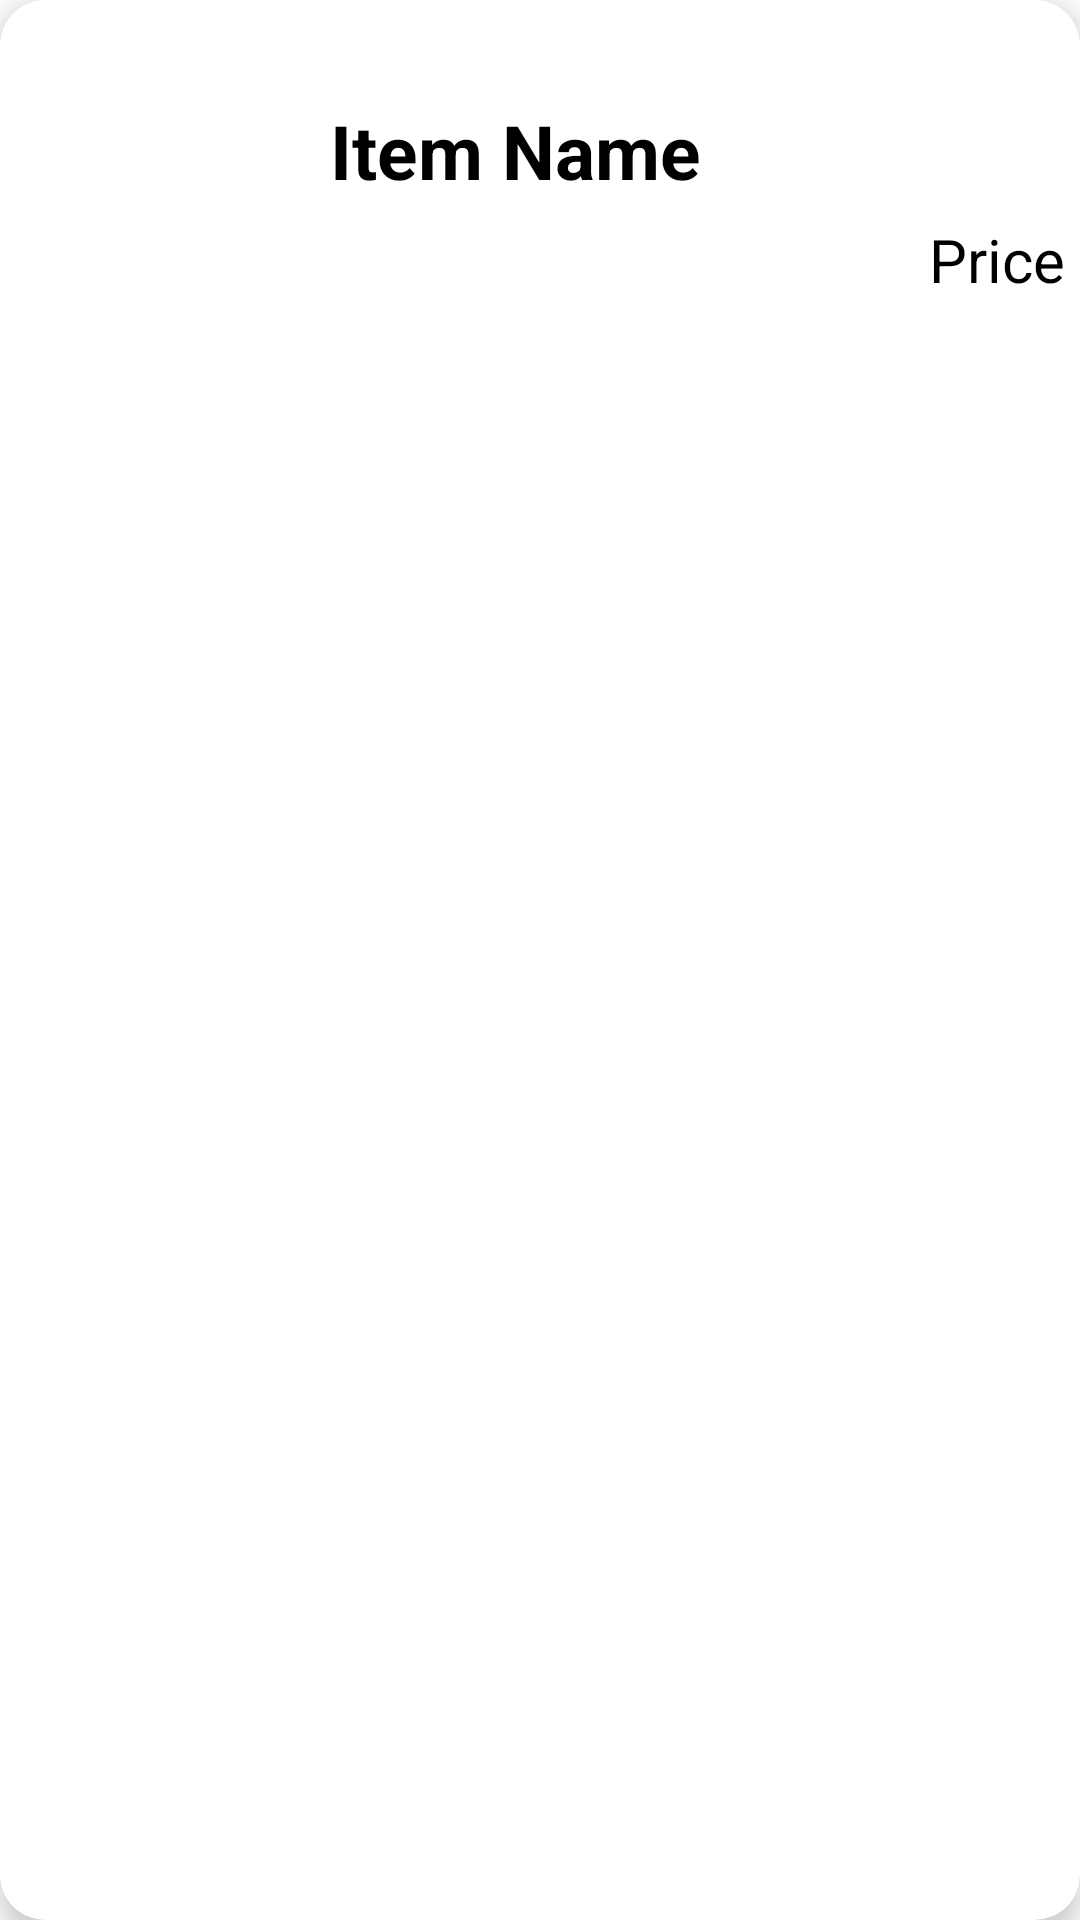

This screen was rendered from an Android layout file. Write that file and the resources it references.
<!-- AndroidManifest.xml: application theme Theme.Canteen -->
<!-- res/layout/cart_item.xml -->
<?xml version="1.0" encoding="utf-8"?>
<com.google.android.material.card.MaterialCardView android:id="@+id/cartCard"
    android:layout_width="match_parent"
    android:layout_height="wrap_content"
    android:layout_margin="8dp"
    app:cardElevation="5dp"
    app:cardCornerRadius="15dp"
    xmlns:android="http://schemas.android.com/apk/res/android"
    xmlns:app="http://schemas.android.com/apk/res-auto">

    <androidx.constraintlayout.widget.ConstraintLayout
        android:layout_width="match_parent"
        android:layout_height="wrap_content"
        android:orientation="horizontal"
        >

        <ImageView
            android:layout_width="100dp"
            android:layout_height="100dp"
            android:src="@drawable/ic_launcher_foreground"
            android:scaleType="center"
            android:adjustViewBounds="true"
            app:layout_constraintStart_toStartOf="parent"
            app:layout_constraintTop_toTopOf="parent"
            android:id="@+id/cartImage"
            />

        <TextView
            android:id="@+id/cartItemName"
            android:layout_width="wrap_content"
            android:layout_height="wrap_content"
            android:text="Item Name"
            android:textColor="@color/black"
            android:textStyle="bold"
            android:textSize="25sp"
            android:layout_marginStart="10dp"
            app:layout_constraintStart_toEndOf="@id/cartImage"
            app:layout_constraintTop_toTopOf="parent"
            app:layout_constraintBottom_toBottomOf="parent"

            />

        <TextView
            android:id="@+id/cartItemPrice"
            android:layout_width="wrap_content"
            android:layout_height="wrap_content"
            android:text="Price"
            app:layout_constraintEnd_toEndOf="parent"
            app:layout_constraintBottom_toBottomOf="parent"
            android:textSize="20sp"
            android:textAlignment="textEnd"
            android:textColor="@color/black"
            android:layout_marginEnd="5dp"
            />

    </androidx.constraintlayout.widget.ConstraintLayout>


</com.google.android.material.card.MaterialCardView>
<!-- resources referenced by this layout -->
<resources>
  <color name="black">#000000</color>
  <style name="Theme.Canteen" parent="Theme.MaterialComponents.Light.NoActionBar">
          
          <item name="colorPrimary">@color/primary</item>
          <item name="colorPrimaryVariant">@color/black</item>
          <item name="colorOnPrimary">@color/white</item>
          
          <item name="colorSecondary">@color/primary</item>
          <item name="colorSecondaryVariant">@color/primary</item>
          <item name="colorOnSecondary">@color/black</item>
          
          <item name="android:statusBarColor" tools:targetApi="l">?attr/colorPrimaryVariant</item>
          
      </style>
  <color name="primary">#1428D2</color>
  <color name="white">#FFFFFFFF</color>
</resources>
